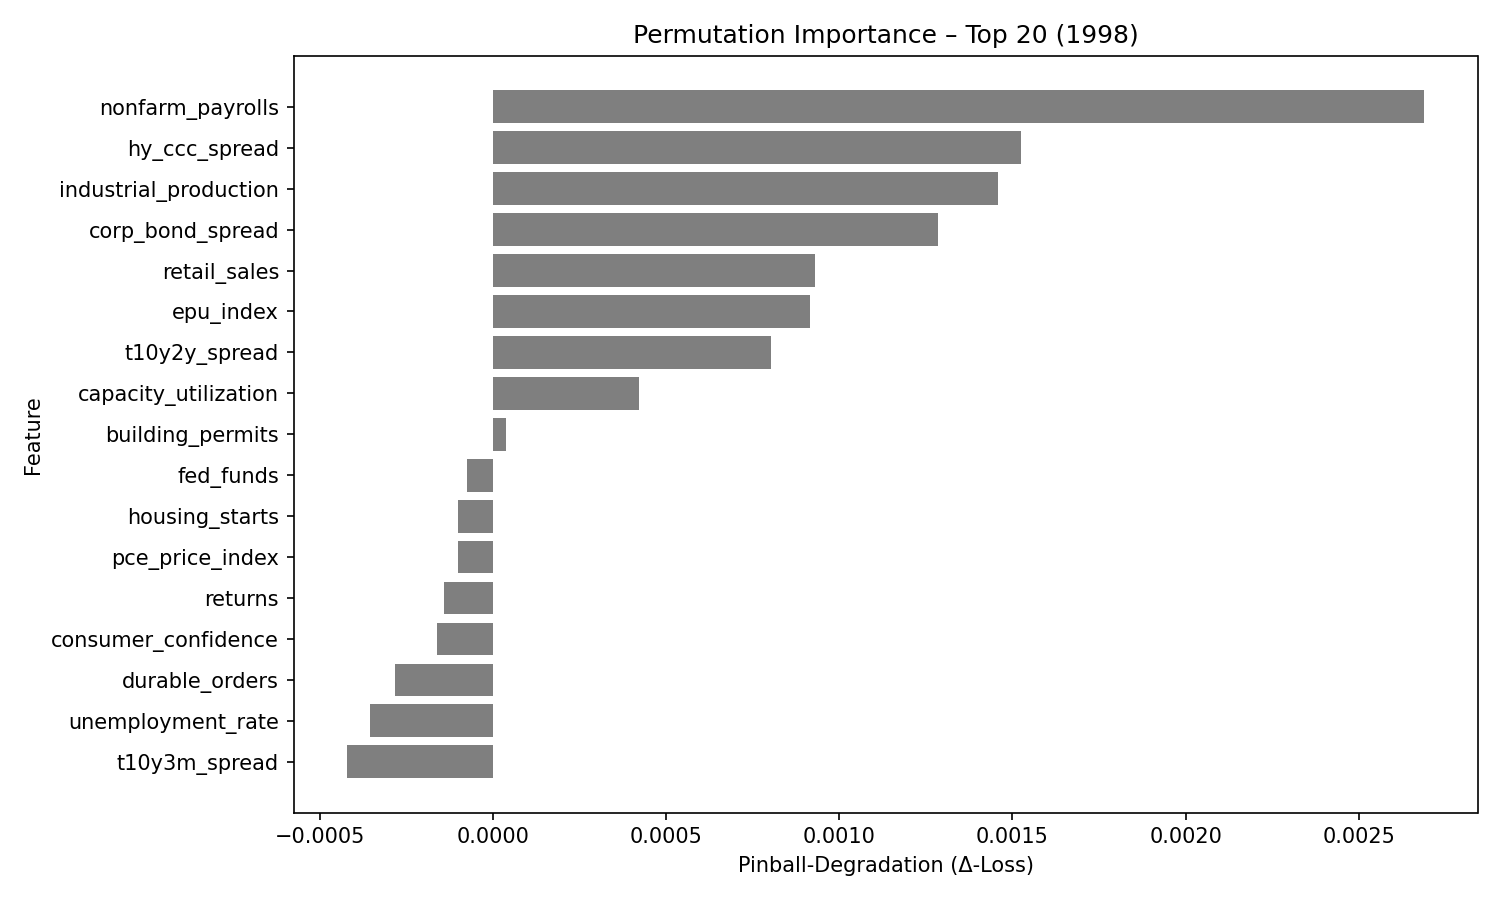

Values plotted in this chart, from the file beside it:
feature, pinball_degradation
nonfarm_payrolls, 0.002688
hy_ccc_spread, 0.001526
industrial_production, 0.001459
corp_bond_spread, 0.001284
retail_sales, 0.0009304
epu_index, 0.0009147
t10y2y_spread, 0.000802
capacity_utilization, 0.0004228
building_permits, 3.7431717e-05
fed_funds, -7.463992e-05
housing_starts, -9.980798e-05
pce_price_index, -0.000101
returns, -0.0001422
consumer_confidence, -0.0001627
durable_orders, -0.0002838
unemployment_rate, -0.0003556
t10y3m_spread, -0.0004203
